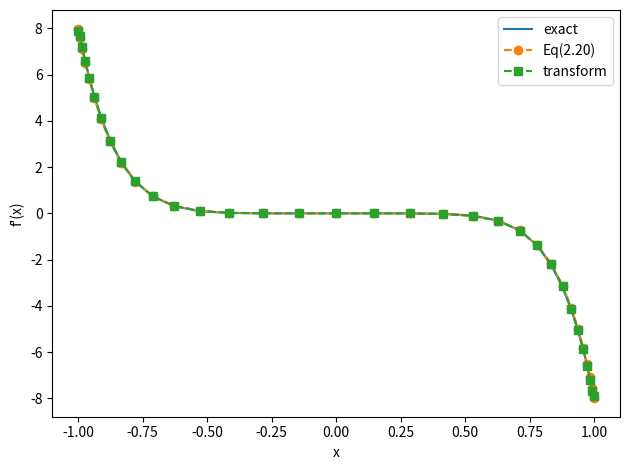
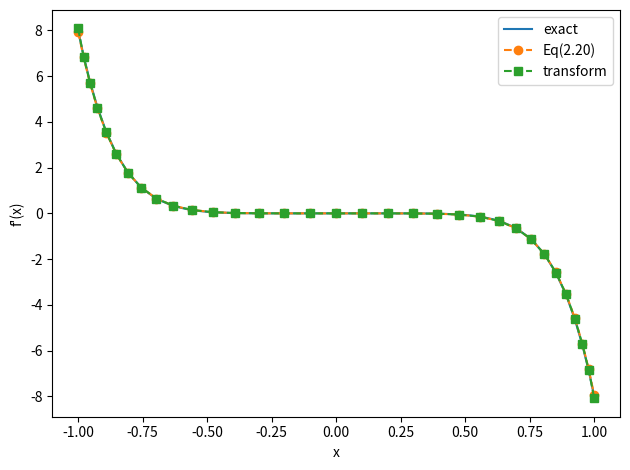
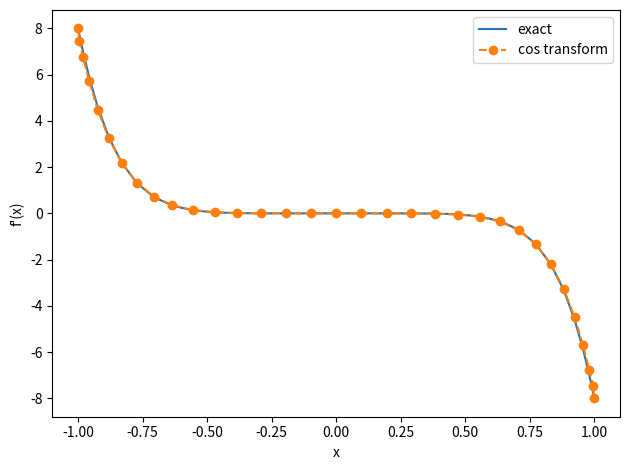

These charts were generated, in order, by the following Python code:
import numpy as np
import matplotlib.pyplot as plt

def f(x):
    return 1 - x**8

def fp_exact(x):
    return -8*x**7

def d1_nonuniform(x, F):
    N = len(x) - 1
    d = np.zeros_like(F)

    d[1:-1] = (F[2:] - F[:-2]) / (x[2:] - x[:-2])

    h0 = x[1] - x[0]
    h1 = x[2] - x[1]
    d[0] = (-(2*h0+h1)/(h0*(h0+h1))*F[0]
            + (h0+h1)/(h0*h1)*F[1]
            - h0/(h1*(h0+h1))*F[2])

    hN1 = x[N] - x[N-1]
    hN2 = x[N-1] - x[N-2]
    d[N] = ((2*hN1+hN2)/(hN1*(hN1+hN2))*F[N]
            - (hN1+hN2)/(hN1*hN2)*F[N-1]
            + hN1/(hN2*(hN1+hN2))*F[N-2])

    return d

def d1_transform_tanh(N, a):
    xi = -1 + 2*np.arange(N+1)/N
    s = xi*np.arctanh(a)
    x = (1/a)*np.tanh(s)

    F = f(x)
    dxi = 2/N

    dF_dxi = np.zeros_like(F)
    dF_dxi[1:-1] = (F[2:] - F[:-2])/(2*dxi)
    dF_dxi[0] = (-3*F[0] + 4*F[1] - F[2])/(2*dxi)
    dF_dxi[-1] = (3*F[-1] - 4*F[-2] + F[-3])/(2*dxi)

    dx_dxi = (np.arctanh(a)/a) * (1/np.cosh(s)**2)
    fp = dF_dxi / dx_dxi

    return x, fp

def d1_transform_cos(N):
    xi = np.pi*np.arange(N+1)/N
    x = np.cos(xi)
    F = f(x)

    dxi = np.pi/N
    dF_dxi = np.zeros_like(F)
    dF_dxi[1:-1] = (F[2:] - F[:-2])/(2*dxi)
    dF_dxi[0] = (-3*F[0] + 4*F[1] - F[2])/(2*dxi)
    dF_dxi[-1] = (3*F[-1] - 4*F[-2] + F[-3])/(2*dxi)

    dx_dxi = -np.sin(xi)
    fp = np.zeros_like(F)
    fp[1:-1] = dF_dxi[1:-1] / dx_dxi[1:-1]
    fp[0] = fp_exact(x[0])
    fp[-1] = fp_exact(x[-1])

    return x, fp

def uniform_search(E_target):
    M = 16
    while True:
        x = -1 + 2*np.arange(M+1)/M
        dx = 2/M
        F = f(x)

        fp = np.zeros_like(F)
        fp[1:-1] = (F[2:] - F[:-2])/(2*dx)
        fp[0] = (-3*F[0] + 4*F[1] - F[2])/(2*dx)
        fp[-1] = (3*F[-1] - 4*F[-2] + F[-3])/(2*dx)

        E = np.max(np.abs(fp - fp_exact(x)))
        if E <= E_target:
            return M, E
        M *= 2

def main():
    N = 32

    for a in [0.98, 0.9]:
        xi = -1 + 2*np.arange(N+1)/N
        x = (1/a)*np.tanh(xi*np.arctanh(a))
        F = f(x)

        fp1 = d1_nonuniform(x, F)
        x2, fp2 = d1_transform_tanh(N, a)

        plt.figure()
        plt.plot(x, fp_exact(x), label="exact")
        plt.plot(x, fp1, "o--", label="Eq(2.20)")
        plt.plot(x2, fp2, "s--", label="transform")
        plt.legend()
        plt.xlabel("x")
        plt.ylabel("f'(x)")
        plt.tight_layout()
        plt.savefig(f"p210a_a{a}.png", dpi=300)
        plt.show()

    x3, fp3 = d1_transform_cos(N)
    plt.figure()
    plt.plot(x3, fp_exact(x3), label="exact")
    plt.plot(x3, fp3, "o--", label="cos transform")
    plt.legend()
    plt.xlabel("x")
    plt.ylabel("f'(x)")
    plt.tight_layout()
    plt.savefig("p210b_cos.png", dpi=300)
    plt.show()

    x98, fp98 = d1_transform_tanh(N, 0.98)
    E_trans = np.max(np.abs(fp98 - fp_exact(x98)))
    Mmin, Euni = uniform_search(E_trans)

    print("E_trans =", E_trans)
    print("Smallest uniform M =", Mmin)
    print("Uniform error =", Euni)

if __name__ == "__main__":
    main()